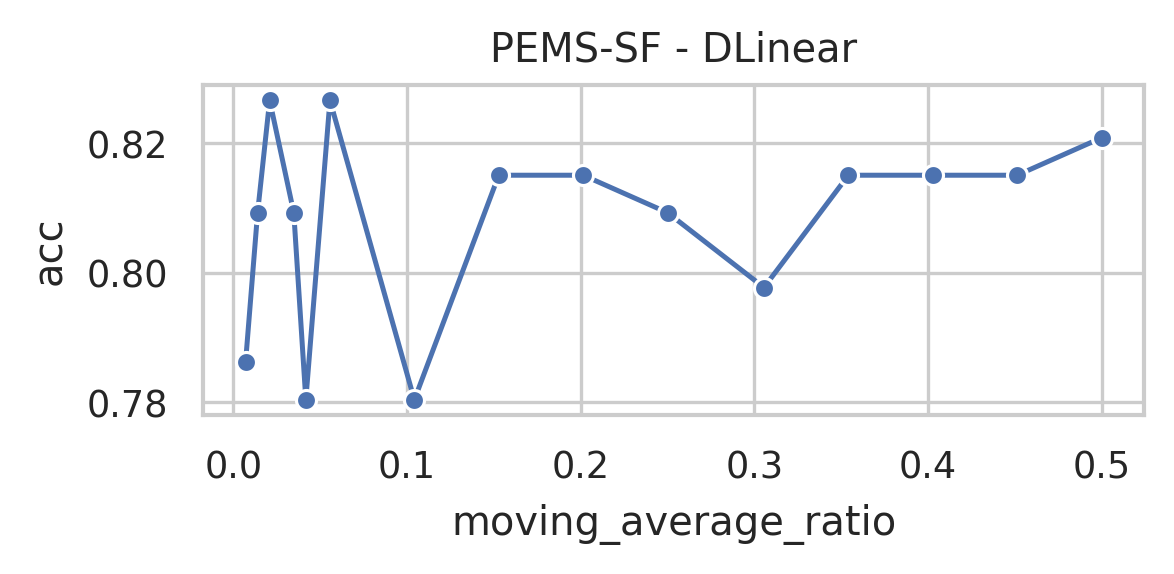

The table this chart was drawn from, first rows:
data_name, model, seq_len, moving_average, moving_average_ratio, acc, model_params, model_size (MB)
PEMS-SF, DLinear, 144, 72, 0.5, 0.8208, 1012471, 3.86
PEMS-SF, DLinear, 144, 65, 0.4514, 0.815, 1012471, 3.86
PEMS-SF, DLinear, 144, 58, 0.4028, 0.815, 1012471, 3.86
PEMS-SF, DLinear, 144, 51, 0.3542, 0.815, 1012471, 3.86
PEMS-SF, DLinear, 144, 44, 0.3056, 0.7977, 1012471, 3.86
PEMS-SF, DLinear, 144, 36, 0.25, 0.8092, 1012471, 3.86
PEMS-SF, DLinear, 144, 29, 0.2014, 0.815, 1012471, 3.86
PEMS-SF, DLinear, 144, 22, 0.1528, 0.815, 1012471, 3.86
PEMS-SF, DLinear, 144, 15, 0.1042, 0.7803, 1012471, 3.86
PEMS-SF, DLinear, 144, 8, 0.05556, 0.8266, 1012471, 3.86
PEMS-SF, DLinear, 144, 6, 0.04167, 0.7803, 1012471, 3.86
PEMS-SF, DLinear, 144, 5, 0.03472, 0.8092, 1012471, 3.86
PEMS-SF, DLinear, 144, 3, 0.02083, 0.8266, 1012471, 3.86
PEMS-SF, DLinear, 144, 2, 0.01389, 0.8092, 1012471, 3.86
PEMS-SF, DLinear, 144, 1, 0.006944, 0.7861, 1012471, 3.86
